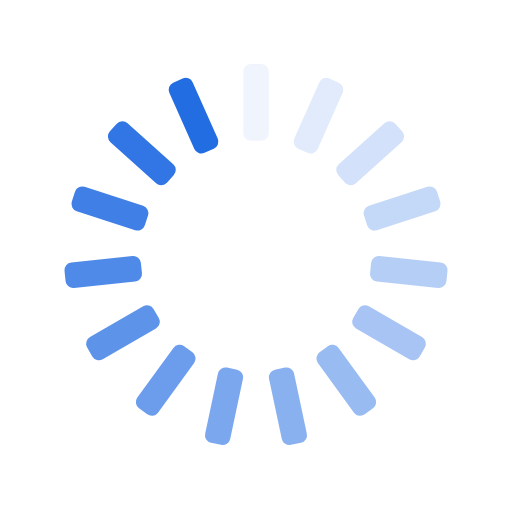
t = 0.00 s
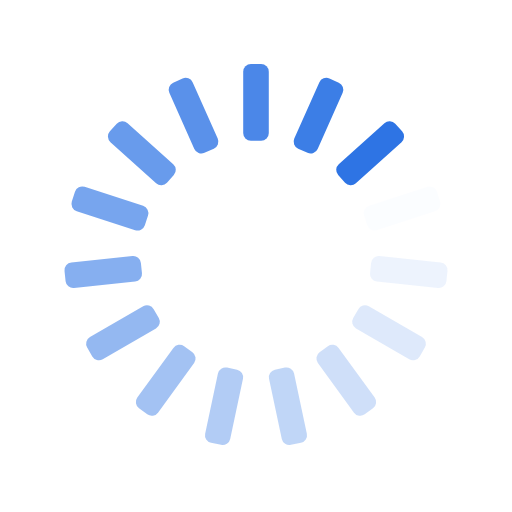
t = 0.25 s
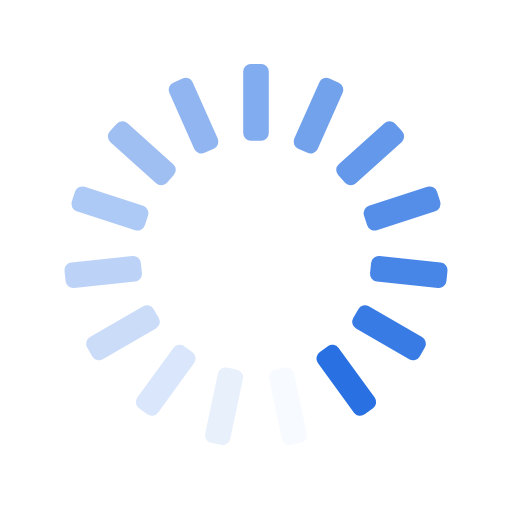
t = 0.50 s
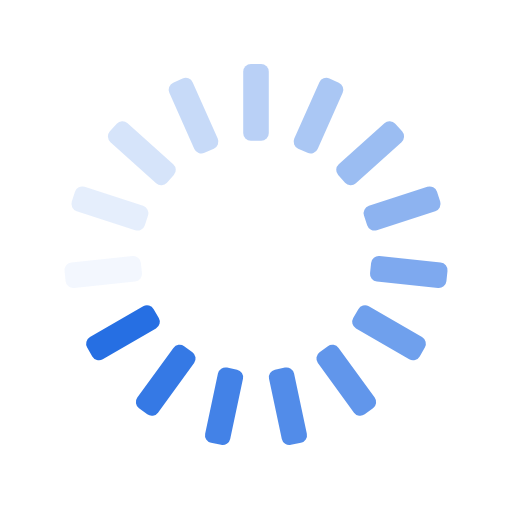
t = 0.75 s

The animated SVG that drew these frames (rendered in a browser with its animation timeline set to each time). Animation: 15 SMIL elements (animate=15); one cycle of 1.00 s, repeats indefinitely.

<svg xmlns="http://www.w3.org/2000/svg" xmlns:xlink="http://www.w3.org/1999/xlink" style="margin:auto;background:transparent;display:block;" width="200px" height="200px" viewBox="0 0 100 100" preserveAspectRatio="xMidYMid">
<g transform="rotate(0 50 50)">
  <rect x="47.5" y="12.5" rx="1.5" ry="1.5" width="5" height="15" fill="#236DE3">
    <animate attributeName="opacity" values="1;0" keyTimes="0;1" dur="1s" begin="-0.9333333333333333s" repeatCount="indefinite"></animate>
  </rect>
</g><g transform="rotate(24 50 50)">
  <rect x="47.5" y="12.5" rx="1.5" ry="1.5" width="5" height="15" fill="#236DE3">
    <animate attributeName="opacity" values="1;0" keyTimes="0;1" dur="1s" begin="-0.8666666666666667s" repeatCount="indefinite"></animate>
  </rect>
</g><g transform="rotate(48 50 50)">
  <rect x="47.5" y="12.5" rx="1.5" ry="1.5" width="5" height="15" fill="#236DE3">
    <animate attributeName="opacity" values="1;0" keyTimes="0;1" dur="1s" begin="-0.8s" repeatCount="indefinite"></animate>
  </rect>
</g><g transform="rotate(72 50 50)">
  <rect x="47.5" y="12.5" rx="1.5" ry="1.5" width="5" height="15" fill="#236DE3">
    <animate attributeName="opacity" values="1;0" keyTimes="0;1" dur="1s" begin="-0.7333333333333333s" repeatCount="indefinite"></animate>
  </rect>
</g><g transform="rotate(96 50 50)">
  <rect x="47.5" y="12.5" rx="1.5" ry="1.5" width="5" height="15" fill="#236DE3">
    <animate attributeName="opacity" values="1;0" keyTimes="0;1" dur="1s" begin="-0.6666666666666666s" repeatCount="indefinite"></animate>
  </rect>
</g><g transform="rotate(120 50 50)">
  <rect x="47.5" y="12.5" rx="1.5" ry="1.5" width="5" height="15" fill="#236DE3">
    <animate attributeName="opacity" values="1;0" keyTimes="0;1" dur="1s" begin="-0.6s" repeatCount="indefinite"></animate>
  </rect>
</g><g transform="rotate(144 50 50)">
  <rect x="47.5" y="12.5" rx="1.5" ry="1.5" width="5" height="15" fill="#236DE3">
    <animate attributeName="opacity" values="1;0" keyTimes="0;1" dur="1s" begin="-0.5333333333333333s" repeatCount="indefinite"></animate>
  </rect>
</g><g transform="rotate(168 50 50)">
  <rect x="47.5" y="12.5" rx="1.5" ry="1.5" width="5" height="15" fill="#236DE3">
    <animate attributeName="opacity" values="1;0" keyTimes="0;1" dur="1s" begin="-0.4666666666666667s" repeatCount="indefinite"></animate>
  </rect>
</g><g transform="rotate(192 50 50)">
  <rect x="47.5" y="12.5" rx="1.5" ry="1.5" width="5" height="15" fill="#236DE3">
    <animate attributeName="opacity" values="1;0" keyTimes="0;1" dur="1s" begin="-0.4s" repeatCount="indefinite"></animate>
  </rect>
</g><g transform="rotate(216 50 50)">
  <rect x="47.5" y="12.5" rx="1.5" ry="1.5" width="5" height="15" fill="#236DE3">
    <animate attributeName="opacity" values="1;0" keyTimes="0;1" dur="1s" begin="-0.3333333333333333s" repeatCount="indefinite"></animate>
  </rect>
</g><g transform="rotate(240 50 50)">
  <rect x="47.5" y="12.5" rx="1.5" ry="1.5" width="5" height="15" fill="#236DE3">
    <animate attributeName="opacity" values="1;0" keyTimes="0;1" dur="1s" begin="-0.26666666666666666s" repeatCount="indefinite"></animate>
  </rect>
</g><g transform="rotate(264 50 50)">
  <rect x="47.5" y="12.5" rx="1.5" ry="1.5" width="5" height="15" fill="#236DE3">
    <animate attributeName="opacity" values="1;0" keyTimes="0;1" dur="1s" begin="-0.2s" repeatCount="indefinite"></animate>
  </rect>
</g><g transform="rotate(288 50 50)">
  <rect x="47.5" y="12.5" rx="1.5" ry="1.5" width="5" height="15" fill="#236DE3">
    <animate attributeName="opacity" values="1;0" keyTimes="0;1" dur="1s" begin="-0.13333333333333333s" repeatCount="indefinite"></animate>
  </rect>
</g><g transform="rotate(312 50 50)">
  <rect x="47.5" y="12.5" rx="1.5" ry="1.5" width="5" height="15" fill="#236DE3">
    <animate attributeName="opacity" values="1;0" keyTimes="0;1" dur="1s" begin="-0.06666666666666667s" repeatCount="indefinite"></animate>
  </rect>
</g><g transform="rotate(336 50 50)">
  <rect x="47.5" y="12.5" rx="1.5" ry="1.5" width="5" height="15" fill="#236DE3">
    <animate attributeName="opacity" values="1;0" keyTimes="0;1" dur="1s" begin="0s" repeatCount="indefinite"></animate>
  </rect>
</g>
</svg>
